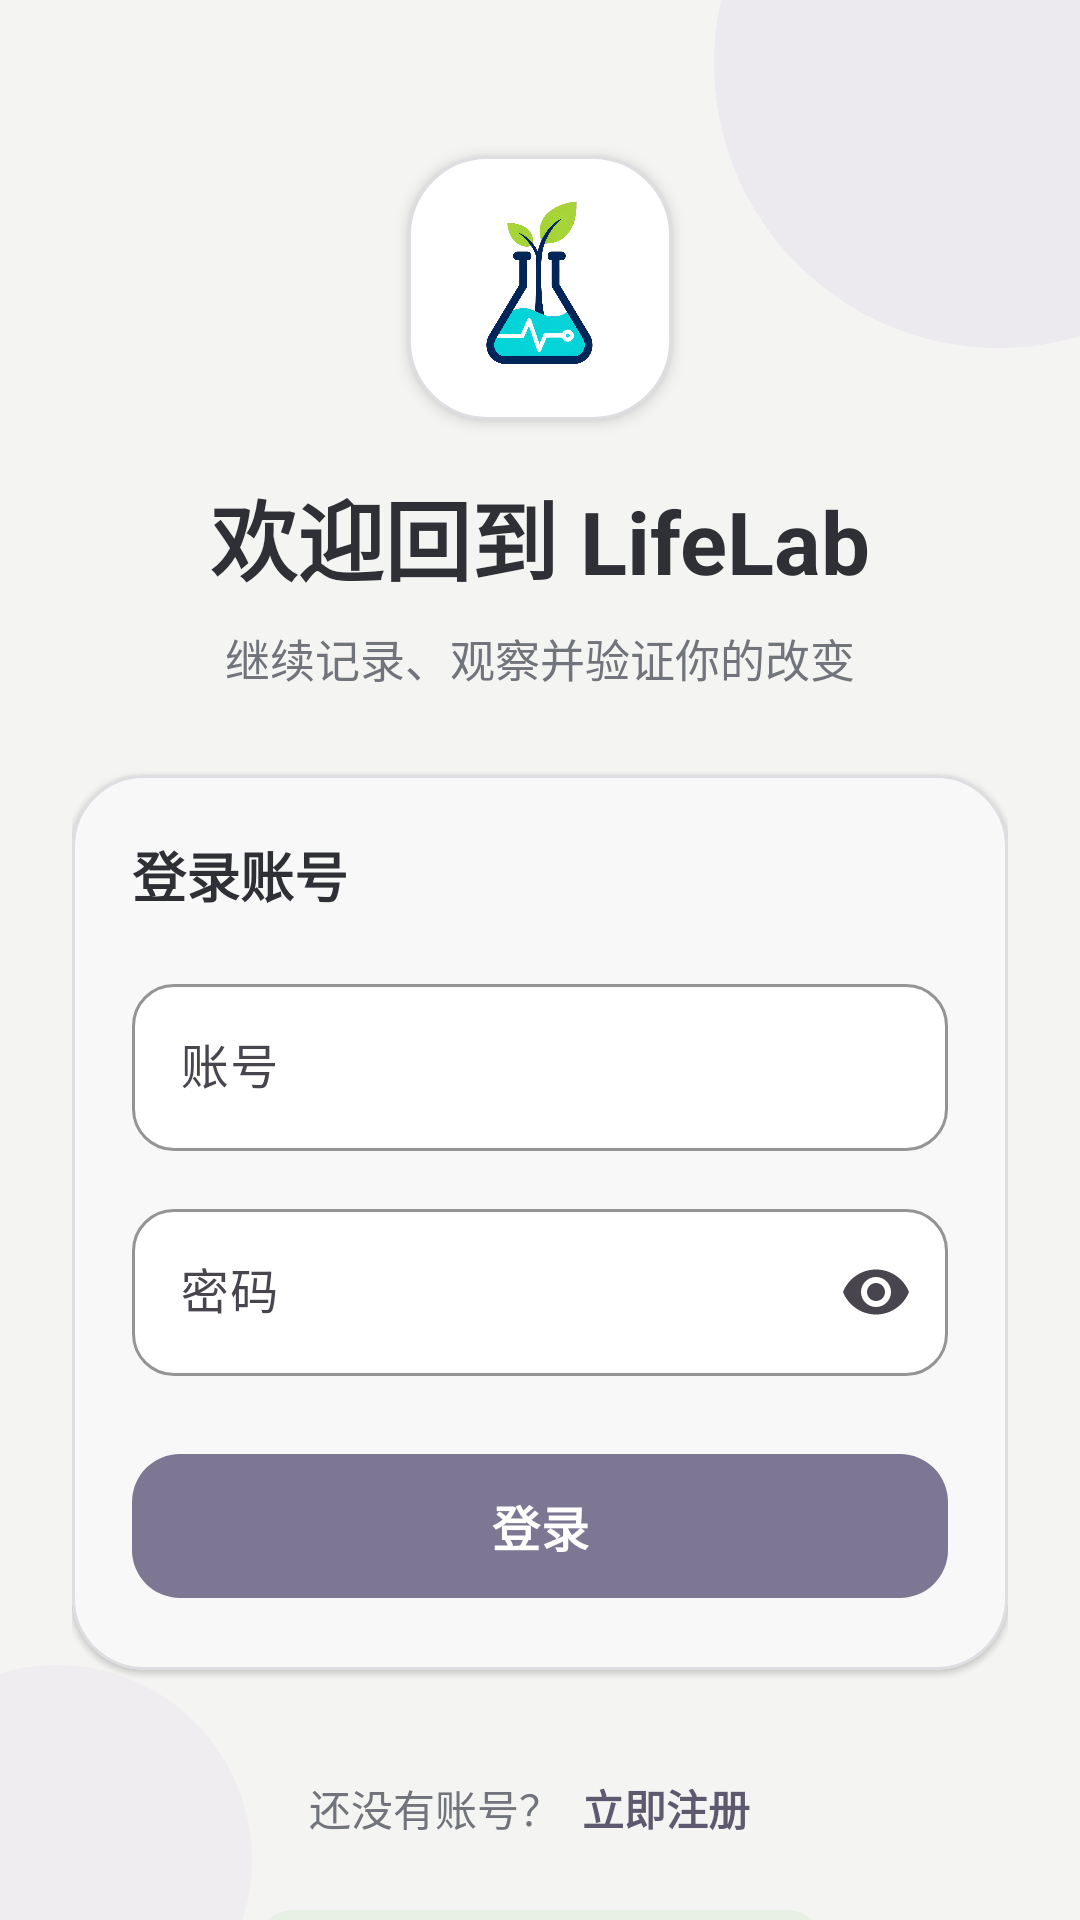

Layout XML and referenced resources for this Android screen:
<!-- AndroidManifest.xml: application theme Theme.XXLifeLab -->
<!-- res/layout/fragment_login.xml -->
<?xml version="1.0" encoding="utf-8"?>
<androidx.constraintlayout.widget.ConstraintLayout xmlns:android="http://schemas.android.com/apk/res/android"
    xmlns:app="http://schemas.android.com/apk/res-auto"
    xmlns:tools="http://schemas.android.com/tools"
    android:layout_width="match_parent"
    android:layout_height="match_parent"
    android:background="@color/lifelab_background"
    tools:context=".feature.auth.login.LoginFragment">

    <View
        android:layout_width="190dp"
        android:layout_height="190dp"
        android:alpha="0.72"
        android:background="@drawable/bg_auth_orb"
        android:translationX="68dp"
        android:translationY="-74dp"
        app:layout_constraintEnd_toEndOf="parent"
        app:layout_constraintTop_toTopOf="parent" />

    <View
        android:layout_width="130dp"
        android:layout_height="130dp"
        android:alpha="0.45"
        android:background="@drawable/bg_auth_orb"
        android:translationX="-46dp"
        android:translationY="45dp"
        app:layout_constraintBottom_toBottomOf="parent"
        app:layout_constraintStart_toStartOf="parent" />

    <androidx.core.widget.NestedScrollView
        android:layout_width="0dp"
        android:layout_height="0dp"
        android:clipToPadding="false"
        android:fillViewport="true"
        android:overScrollMode="never"
        app:layout_constraintBottom_toBottomOf="parent"
        app:layout_constraintEnd_toEndOf="parent"
        app:layout_constraintStart_toStartOf="parent"
        app:layout_constraintTop_toTopOf="parent">

        <LinearLayout
            android:layout_width="match_parent"
            android:layout_height="wrap_content"
            android:gravity="center_horizontal"
            android:orientation="vertical"
            android:paddingStart="24dp"
            android:paddingTop="36dp"
            android:paddingEnd="24dp"
            android:paddingBottom="28dp">

            <Space
                android:layout_width="1dp"
                android:layout_height="16dp" />

            <FrameLayout
                android:layout_width="88dp"
                android:layout_height="88dp"
                android:background="@drawable/bg_auth_icon"
                android:elevation="3dp"
                android:padding="8dp">

                <ImageView
                    android:layout_width="match_parent"
                    android:layout_height="match_parent"
                    android:contentDescription="@string/auth_logo_description"
                    android:scaleType="fitCenter"
                    android:src="@drawable/lifelab_icon_foreground" />
            </FrameLayout>

            <TextView
                android:layout_width="wrap_content"
                android:layout_height="wrap_content"
                android:layout_marginTop="18dp"
                android:text="@string/login_welcome"
                android:textColor="@color/lifelab_text_primary"
                android:textSize="29sp"
                android:textStyle="bold" />

            <TextView
                android:layout_width="wrap_content"
                android:layout_height="wrap_content"
                android:layout_marginTop="8dp"
                android:gravity="center"
                android:text="@string/login_subtitle"
                android:textColor="@color/lifelab_text_secondary"
                android:textSize="15sp" />

            <com.google.android.material.card.MaterialCardView
                android:layout_width="match_parent"
                android:layout_height="wrap_content"
                android:layout_marginTop="28dp"
                app:cardBackgroundColor="@color/white"
                app:cardCornerRadius="24dp"
                app:cardElevation="1dp"
                app:strokeColor="@color/lifelab_divider"
                app:strokeWidth="1dp">

                <LinearLayout
                    android:layout_width="match_parent"
                    android:layout_height="wrap_content"
                    android:orientation="vertical"
                    android:padding="20dp">

                    <TextView
                        android:layout_width="wrap_content"
                        android:layout_height="wrap_content"
                        android:text="@string/login_form_title"
                        android:textColor="@color/lifelab_text_primary"
                        android:textSize="18sp"
                        android:textStyle="bold" />

                    <com.google.android.material.textfield.TextInputLayout
                        android:id="@+id/account_input_layout"
                        style="@style/Widget.Material3.TextInputLayout.OutlinedBox"
                        android:layout_width="match_parent"
                        android:layout_height="wrap_content"
                        android:layout_marginTop="18dp"
                        android:hint="@string/account_label"
                        app:boxBackgroundColor="@color/white"
                        app:boxCornerRadiusBottomEnd="14dp"
                        app:boxCornerRadiusBottomStart="14dp"
                        app:boxCornerRadiusTopEnd="14dp"
                        app:boxCornerRadiusTopStart="14dp"
                        app:boxStrokeColor="@color/lifelab_primary">

                        <com.google.android.material.textfield.TextInputEditText
                            android:id="@+id/account_input"
                            android:layout_width="match_parent"
                            android:layout_height="wrap_content"
                            android:autofillHints="username"
                            android:imeOptions="actionNext"
                            android:inputType="text"
                            android:maxLength="24"
                            android:singleLine="true" />
                    </com.google.android.material.textfield.TextInputLayout>

                    <com.google.android.material.textfield.TextInputLayout
                        android:id="@+id/password_input_layout"
                        style="@style/Widget.Material3.TextInputLayout.OutlinedBox"
                        android:layout_width="match_parent"
                        android:layout_height="wrap_content"
                        android:layout_marginTop="14dp"
                        android:hint="@string/password_label"
                        app:boxBackgroundColor="@color/white"
                        app:boxCornerRadiusBottomEnd="14dp"
                        app:boxCornerRadiusBottomStart="14dp"
                        app:boxCornerRadiusTopEnd="14dp"
                        app:boxCornerRadiusTopStart="14dp"
                        app:boxStrokeColor="@color/lifelab_primary"
                        app:endIconMode="password_toggle">

                        <com.google.android.material.textfield.TextInputEditText
                            android:id="@+id/password_input"
                            android:layout_width="match_parent"
                            android:layout_height="wrap_content"
                            android:autofillHints="password"
                            android:imeOptions="actionDone"
                            android:inputType="textPassword"
                            android:maxLength="128"
                            android:singleLine="true" />
                    </com.google.android.material.textfield.TextInputLayout>

                    <com.google.android.material.button.MaterialButton
                        android:id="@+id/login_button"
                        android:layout_width="match_parent"
                        android:layout_height="56dp"
                        android:layout_marginTop="22dp"
                        android:text="@string/login_action"
                        android:textAllCaps="false"
                        android:textSize="16sp"
                        android:textStyle="bold"
                        app:backgroundTint="@color/lifelab_primary"
                        app:cornerRadius="16dp" />
                </LinearLayout>
            </com.google.android.material.card.MaterialCardView>

            <LinearLayout
                android:layout_width="wrap_content"
                android:layout_height="wrap_content"
                android:layout_marginTop="22dp"
                android:gravity="center_vertical"
                android:orientation="horizontal">

                <TextView
                    android:layout_width="wrap_content"
                    android:layout_height="wrap_content"
                    android:text="@string/no_account"
                    android:textColor="@color/lifelab_text_secondary"
                    android:textSize="14sp" />

                <TextView
                    android:id="@+id/open_register"
                    android:layout_width="wrap_content"
                    android:layout_height="48dp"
                    android:clickable="true"
                    android:focusable="true"
                    android:gravity="center"
                    android:paddingHorizontal="7dp"
                    android:text="@string/register_now"
                    android:textColor="@color/lifelab_primary_dark"
                    android:textSize="14sp"
                    android:textStyle="bold" />
            </LinearLayout>

            <TextView
                android:layout_width="wrap_content"
                android:layout_height="wrap_content"
                android:layout_marginTop="10dp"
                android:background="@drawable/bg_success_chip"
                android:drawablePadding="6dp"
                android:paddingHorizontal="12dp"
                android:paddingVertical="7dp"
                android:text="@string/auth_sync_hint"
                android:textColor="@color/lifelab_success_text"
                android:textSize="12sp" />
        </LinearLayout>
    </androidx.core.widget.NestedScrollView>
</androidx.constraintlayout.widget.ConstraintLayout>
<!-- resources referenced by this layout -->
<resources>
  <color name="lifelab_background">#F4F4F2</color>
  <color name="lifelab_divider">#DEDEE2</color>
  <color name="lifelab_primary">#7D7793</color>
  <color name="lifelab_primary_dark">#5E596F</color>
  <color name="lifelab_success_text">#5F755A</color>
  <color name="lifelab_text_primary">#2E3036</color>
  <color name="lifelab_text_secondary">#71747B</color>
  <color name="white">#FFFFFFFF</color>
  <!-- drawable bg_auth_icon (drawable) -->
  <?xml version="1.0" encoding="utf-8"?>
  <shape xmlns:android="http://schemas.android.com/apk/res/android"
      android:shape="rectangle">
      <corners android:radius="26dp" />
      <solid android:color="@color/white" />
      <stroke
          android:width="1dp"
          android:color="@color/lifelab_divider" />
  </shape>
  <!-- drawable bg_auth_orb (drawable) -->
  <?xml version="1.0" encoding="utf-8"?>
  <shape xmlns:android="http://schemas.android.com/apk/res/android"
      android:shape="oval">
      <solid android:color="@color/lifelab_primary_surface" />
  </shape>
  <!-- drawable bg_success_chip (drawable) -->
  <?xml version="1.0" encoding="utf-8"?>
  <shape xmlns:android="http://schemas.android.com/apk/res/android"
      android:shape="rectangle">
      <solid android:color="@color/lifelab_success_surface" />
      <corners android:radius="14dp" />
  </shape>
  <!-- drawable lifelab_icon_foreground: png bitmap (drawable-nodpi, 315051 bytes) -->
  <string name="account_label">账号</string>
  <string name="auth_logo_description">LifeLab 标志</string>
  <string name="auth_sync_hint">登录后自动同步实验与打卡记录</string>
  <string name="login_action">登录</string>
  <string name="login_form_title">登录账号</string>
  <string name="login_subtitle">继续记录、观察并验证你的改变</string>
  <string name="login_welcome">欢迎回到 LifeLab</string>
  <string name="no_account">还没有账号？</string>
  <string name="password_label">密码</string>
  <string name="register_now">立即注册</string>
  <style name="Theme.XXLifeLab" parent="Base.Theme.XXLifeLab" />
  <color name="lifelab_primary_surface">#E9E6EF</color>
  <color name="lifelab_success_surface">#E8EFE5</color>
  <style name="Base.Theme.XXLifeLab" parent="Theme.Material3.Light.NoActionBar">
          <item name="colorPrimary">@color/lifelab_primary</item>
          <item name="colorSecondary">@color/lifelab_info</item>
          <item name="colorSurface">@color/white</item>
          <item name="android:colorAccent">@color/lifelab_primary</item>
          <item name="android:fontFamily">sans-serif</item>
          <item name="android:windowLightStatusBar">true</item>
          <item name="android:statusBarColor">@color/white</item>
          <item name="android:navigationBarColor">@color/white</item>
          <item name="android:windowActionModeOverlay">true</item>
      </style>
  <color name="lifelab_info">#9FB4C5</color>
</resources>
